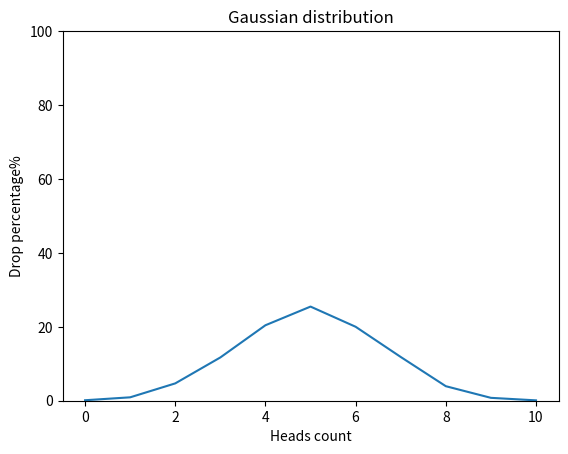

Here is the Python script that generated this plot:
import random
import matplotlib.pyplot as plt
import numpy as np


def flip_coin() -> dict:
    result = {i: 0.0 for i in range(11)}

    heads_or_tail = ("head", "tail")
    trials = 10000
    for _ in range(trials):
        heads_count = 0
        for _ in range(10):
            if random.choice(heads_or_tail) == "head":
                heads_count += 1
        result[heads_count] += 1

    for key in result:
        result[key] = (result[key] * 100) / trials

    return result


def write_gaussian_distribution_graph() -> None:
    y_points = np.array(list(flip_coin().values()))
    x_points = np.array(list(flip_coin().keys()))
    plt.plot(x_points, y_points)
    plt.ylim(0, 100)

    plt.xlabel("Heads count")
    plt.ylabel("Drop percentage%")
    plt.title("Gaussian distribution")

    plt.show()


write_gaussian_distribution_graph()
